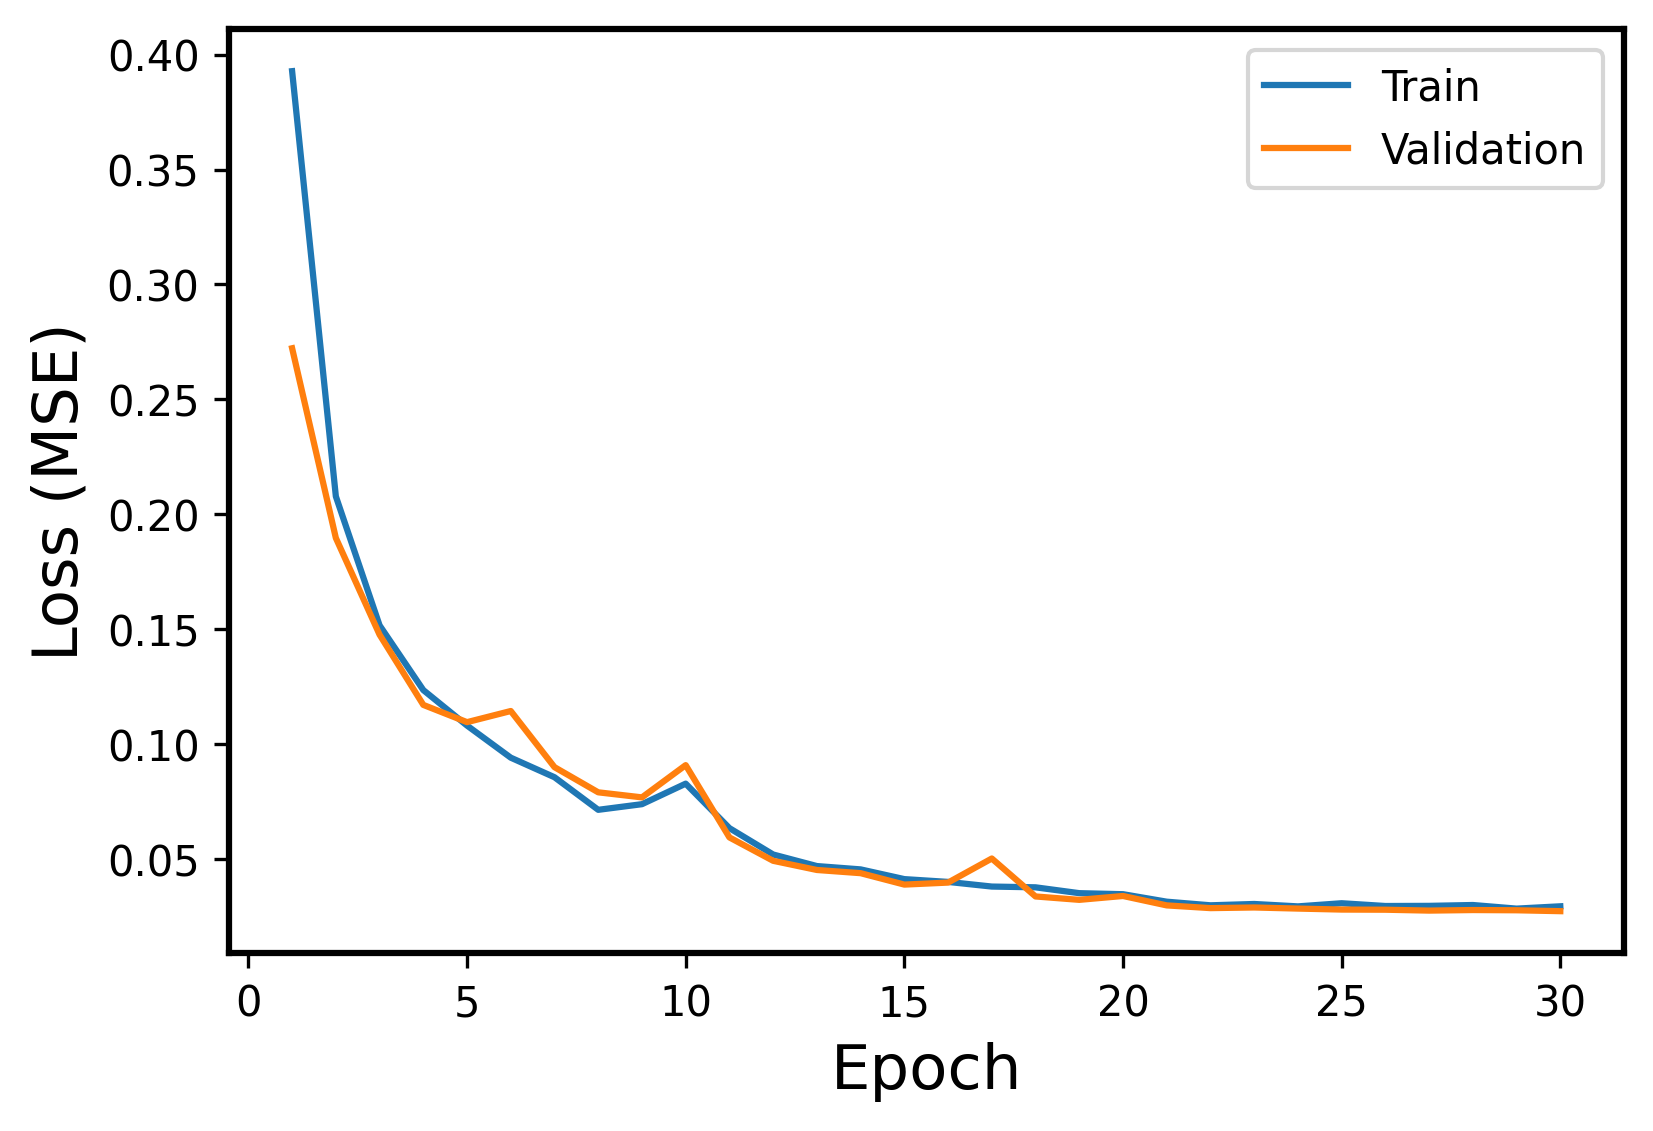

The data file committed next to this chart (first rows):
Epoch, Events, Error
1, Train, 0.3928
1, Validation, 0.2722
2, Train, 0.2077
2, Validation, 0.1896
3, Train, 0.1516
3, Validation, 0.1475
4, Train, 0.1234
4, Validation, 0.117
5, Train, 0.108
5, Validation, 0.1095
6, Train, 0.09401
6, Validation, 0.1143
7, Train, 0.08549
7, Validation, 0.08988
8, Train, 0.07131
8, Validation, 0.07892
9, Train, 0.07376
9, Validation, 0.07672
10, Train, 0.08269
10, Validation, 0.09076
11, Train, 0.06334
11, Validation, 0.0593
12, Train, 0.05186
12, Validation, 0.04912
13, Train, 0.04683
13, Validation, 0.04513
14, Train, 0.04538
14, Validation, 0.04373
15, Train, 0.04114
15, Validation, 0.03877
16, Train, 0.03993
16, Validation, 0.03964
17, Train, 0.03791
17, Validation, 0.05012
18, Train, 0.03758
18, Validation, 0.0336
19, Train, 0.03503
19, Validation, 0.03213
20, Train, 0.03458
20, Validation, 0.03381
21, Train, 0.03132
21, Validation, 0.02971
22, Train, 0.02975
22, Validation, 0.02852
23, Train, 0.03032
23, Validation, 0.0288
24, Train, 0.02928
24, Validation, 0.02832
25, Train, 0.03065
25, Validation, 0.02789
26, Train, 0.02944
26, Validation, 0.02783
27, Train, 0.0295
27, Validation, 0.02745
28, Train, 0.02987
28, Validation, 0.02769
29, Train, 0.0283
29, Validation, 0.02759
30, Train, 0.02932
30, Validation, 0.0272
